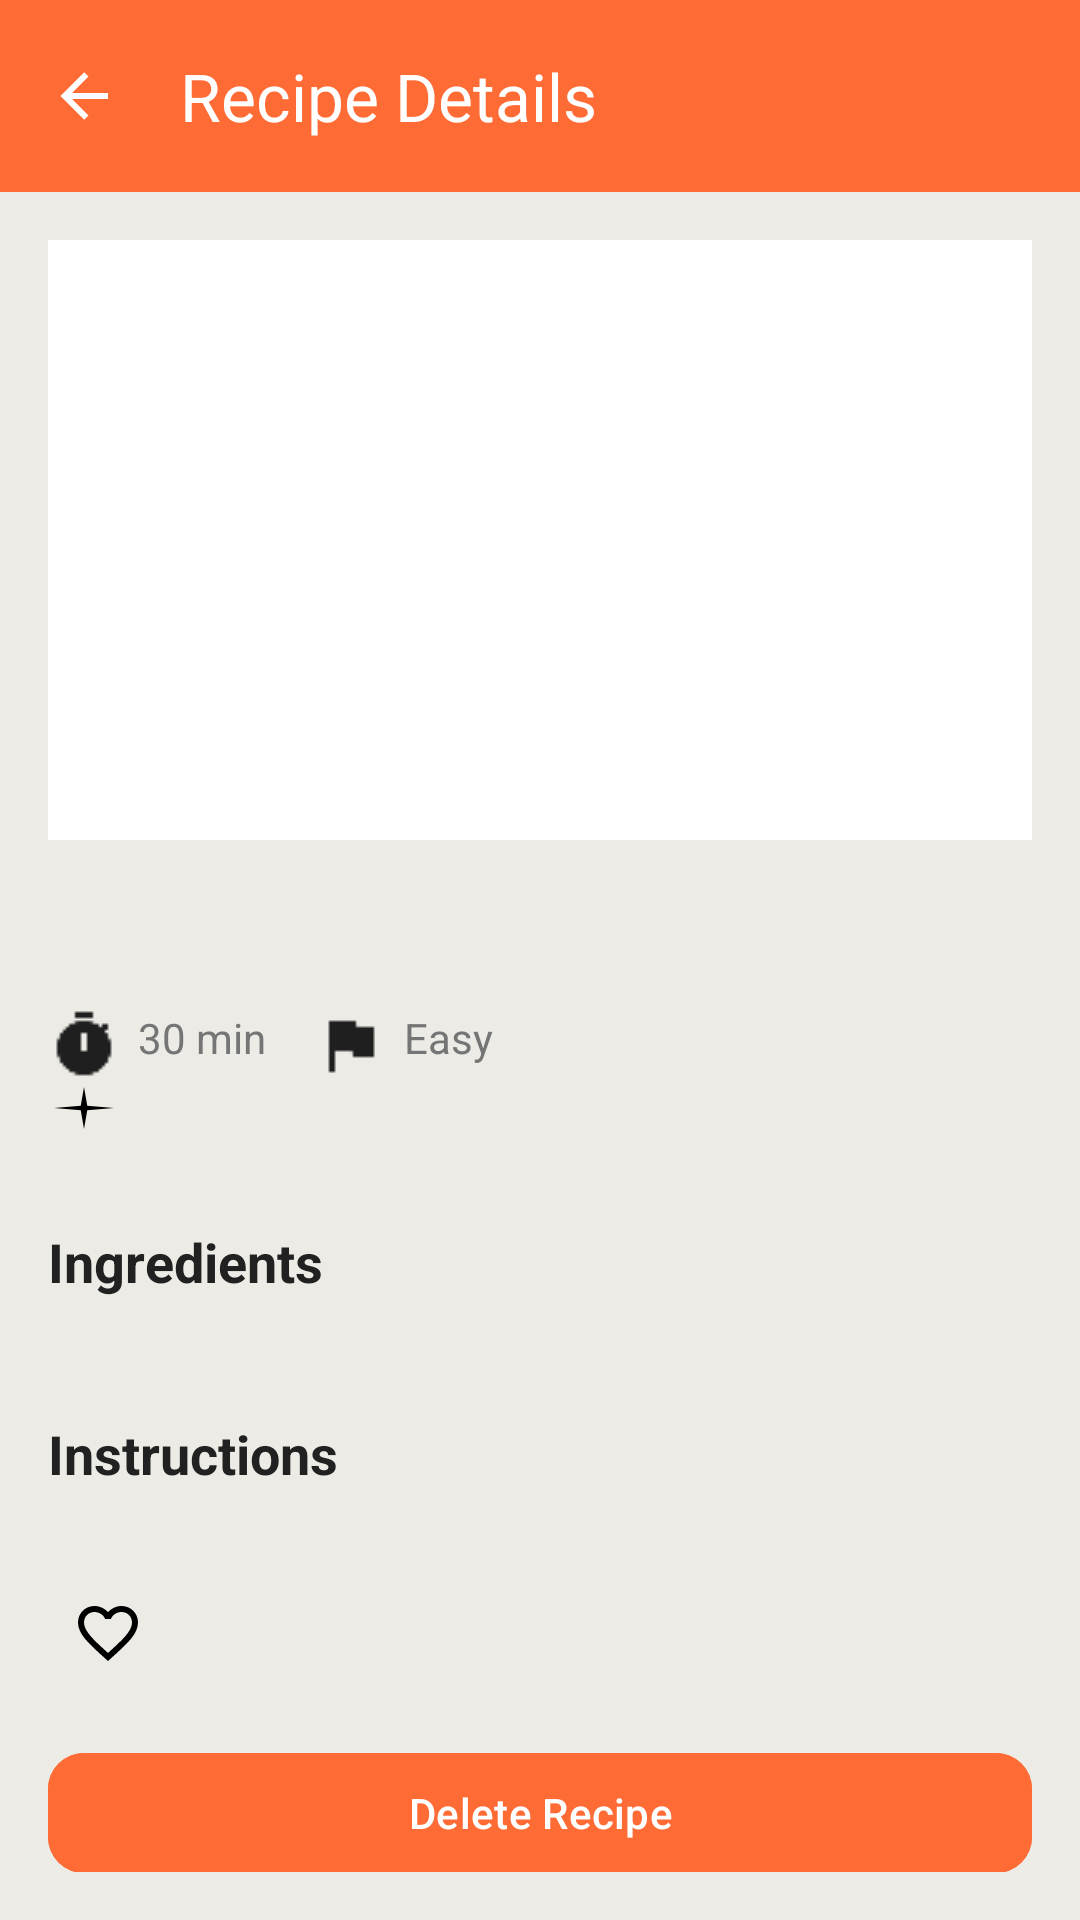

Write the Android layout XML for this screen, with the resource values it uses.
<!-- AndroidManifest.xml: application theme Theme.MyRecipeBook -->
<!-- res/layout/activity_recipe_detail.xml -->
<RelativeLayout xmlns:android="http://schemas.android.com/apk/res/android"
    xmlns:app="http://schemas.android.com/apk/res-auto"
    android:layout_width="match_parent"
    android:layout_height="match_parent"
    android:background="@color/background_primary">

    
    <androidx.appcompat.widget.Toolbar
        android:id="@+id/toolbar"
        android:layout_width="match_parent"
        android:layout_height="?attr/actionBarSize"
        android:background="@color/primary_color"
        app:title="Recipe Details"
        app:titleTextColor="@android:color/white"
        app:navigationIcon="@drawable/ic_arrow_back" />

    
    <ScrollView
        android:layout_width="match_parent"
        android:layout_height="match_parent"
        android:layout_below="@id/toolbar"
        android:padding="16dp">

        <LinearLayout
            android:layout_width="match_parent"
            android:layout_height="wrap_content"
            android:orientation="vertical">

            
            <ImageView
                android:id="@+id/imageViewRecipe"
                android:layout_width="match_parent"
                android:layout_height="200dp"
                android:scaleType="centerCrop"
                android:layout_marginBottom="12dp"
                android:contentDescription="Recipe Image"
                android:background="@color/card_background" />

            
            <TextView
                android:id="@+id/textViewRecipeName"
                android:layout_width="match_parent"
                android:layout_height="wrap_content"
                android:textSize="24sp"
                android:textStyle="bold"
                android:textColor="@color/text_primary"
                android:layout_marginBottom="8dp" />

            <LinearLayout
                android:layout_width="match_parent"
                android:layout_height="wrap_content"
                android:orientation="horizontal"
                android:layout_marginTop="4dp"
                android:gravity="start">

                
                <TextView
                    android:id="@+id/textViewCookingTime"
                    android:layout_width="wrap_content"
                    android:layout_height="wrap_content"
                    android:text="30 min"
                    android:textColor="@color/text_secondary"
                    android:textSize="14sp"
                    android:drawableLeft="@drawable/ic_timer"
                    android:drawablePadding="6dp"
                    android:paddingEnd="16dp" />

                
                <TextView
                    android:id="@+id/textViewDifficulty"
                    android:layout_width="wrap_content"
                    android:layout_height="wrap_content"
                    android:text="Easy"
                    android:textColor="@color/text_secondary"
                    android:textSize="14sp"
                    android:drawableLeft="@drawable/ic_difficulty"
                    android:drawablePadding="6dp" />
            </LinearLayout>

            
            <TextView
                android:id="@+id/textViewCategory"
                android:layout_width="match_parent"
                android:layout_height="wrap_content"
                android:textSize="16sp"
                android:textColor="@color/text_secondary"
                android:layout_marginBottom="12dp"
                android:drawableStart="@drawable/ic_category"
                android:drawablePadding="8dp" />

            
            <TextView
                android:layout_width="match_parent"
                android:layout_height="wrap_content"
                android:text="Ingredients"
                android:textSize="18sp"
                android:textStyle="bold"
                android:textColor="@color/text_primary"
                android:layout_marginTop="12dp"
                android:layout_marginBottom="6dp" />

            <TextView
                android:id="@+id/textViewIngredients"
                android:layout_width="match_parent"
                android:layout_height="wrap_content"
                android:textSize="16sp"
                android:textColor="@color/text_secondary"
                android:lineSpacingExtra="4dp" />

            
            <TextView
                android:layout_width="match_parent"
                android:layout_height="wrap_content"
                android:text="Instructions"
                android:textSize="18sp"
                android:textStyle="bold"
                android:textColor="@color/text_primary"
                android:layout_marginTop="12dp"
                android:layout_marginBottom="6dp" />

            <TextView
                android:id="@+id/textViewInstructions"
                android:layout_width="match_parent"
                android:layout_height="wrap_content"
                android:textSize="16sp"
                android:textColor="@color/text_secondary"
                android:lineSpacingExtra="4dp" />

            <ImageButton
                android:id="@+id/buttonFavorite"
                android:layout_width="wrap_content"
                android:layout_height="wrap_content"
                android:layout_alignParentEnd="true"
                android:src="@drawable/ic_heart_outline"
                android:background="?attr/selectableItemBackgroundBorderless"
                android:contentDescription="Favorite Button"
                android:padding="8dp" />

            
            <com.google.android.material.button.MaterialButton
                android:id="@+id/buttonDeleteRecipe"
                android:layout_width="match_parent"
                android:layout_height="wrap_content"
                android:text="Delete Recipe"
                android:textColor="@android:color/white"
                android:backgroundTint="@color/primary_color"
                android:layout_marginTop="16dp"
                app:icon="@drawable/ic_delete"
                app:iconTint="@android:color/white"
                app:cornerRadius="12dp" />

        </LinearLayout>
    </ScrollView>
</RelativeLayout>
<!-- resources referenced by this layout -->
<resources>
  <color name="background_primary">#EDEBE5</color>
  <color name="card_background">#FFFFFF</color>
  <color name="primary_color">#FF6B35</color>
  <color name="text_primary">#212121</color>
  <color name="text_secondary">#757575</color>
  <!-- drawable ic_arrow_back (drawable) -->
  <vector xmlns:android="http://schemas.android.com/apk/res/android"
      android:width="24dp"
      android:height="24dp"
      android:viewportWidth="24"
      android:viewportHeight="24">
      <path
          android:pathData="M20,11V13H8L13.5,18.5L12.08,19.92L4.16,12L12.08,4.08L13.5,5.5L8,11H20Z"
          android:fillColor="@android:color/white" />
  </vector>
  <!-- drawable ic_category (drawable) -->
  <vector xmlns:android="http://schemas.android.com/apk/res/android"
      android:width="24dp"
      android:height="24dp"
      android:viewportWidth="24"
      android:viewportHeight="24">
      <path
          android:pathData="M12,2L13.09,8.26L22,9L13.09,9.74L12,16L10.91,9.74L2,9L10.91,8.26L12,2Z"
          android:fillColor="@android:color/black" />
  </vector>
  <!-- drawable ic_difficulty: png bitmap (drawable, 193 bytes) -->
  <!-- drawable ic_heart_outline (drawable) -->
  <vector xmlns:android="http://schemas.android.com/apk/res/android"
      android:width="24dp"
      android:height="24dp"
      android:viewportWidth="24"
      android:viewportHeight="24">
      <path
          android:pathData="M12.1,18.55L12,18.65L11.89,18.55C7.14,14.24 4,11.39 4,8.5C4,6.5 5.5,5 7.5,5C9.04,5 10.54,6 11.07,7.36H12.93C13.46,6 14.96,5 16.5,5C18.5,5 20,6.5 20,8.5C20,11.39 16.86,14.24 12.1,18.55M16.5,3C14.76,3 13.09,3.81 12,5.08C10.91,3.81 9.24,3 7.5,3C4.42,3 2,5.41 2,8.5C2,12.27 5.4,15.36 10.55,20.03L12,21.35L13.45,20.03C18.6,15.36 22,12.27 22,8.5C22,5.41 19.58,3 16.5,3Z"
          android:fillColor="@android:color/black" />
  </vector>
  <!-- drawable ic_timer: png bitmap (drawable, 417 bytes) -->
  <style name="Theme.MyRecipeBook" parent="Base.Theme.MyRecipeBook" />
  <style name="Base.Theme.MyRecipeBook" parent="Theme.Material3.DayNight.NoActionBar">
          
          
      </style>
</resources>
